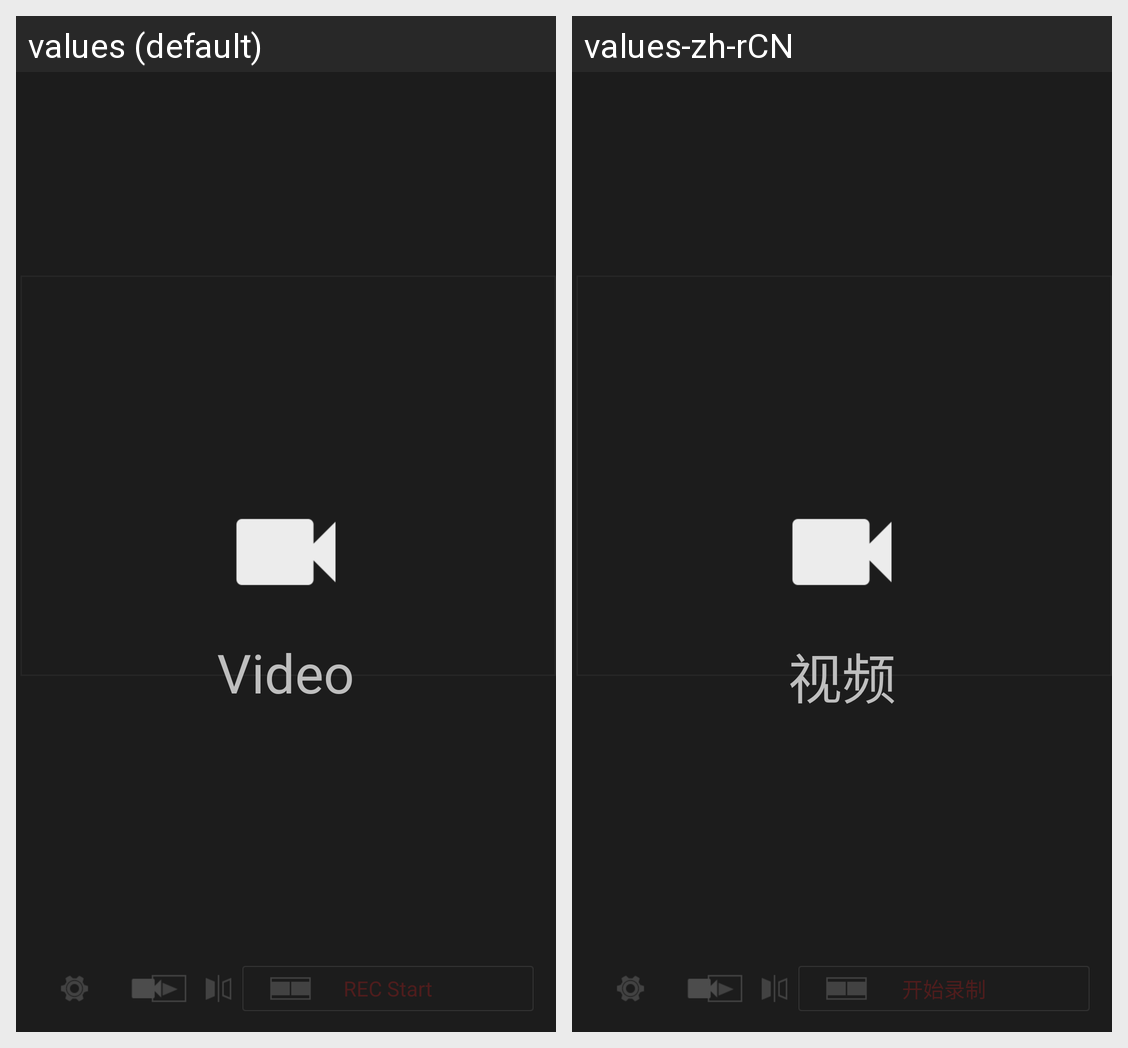

Strings drawn on this Android screen and how each of the app's shown locales translates them:
Android screen res/layout/camera_pap_2.xml rendered under 2 locales, left to right: values (default), values-zh-rCN. Device: Nexus 5 (rendered at 1080×1920; each locale shown at half size, 540×960, under a caption strip naming it); theme android:Theme.NoTitleBar.Fullscreen.
Strings drawn on this screen, with the default value and each locale's value (text and hints the layout hard-codes, and strings that could not be matched under every locale, appear in the picture but are not listed):

rec_start
  values: REC Start
  values-zh-rCN: 开始录制

video
  values: Video
  values-zh-rCN: 视频
